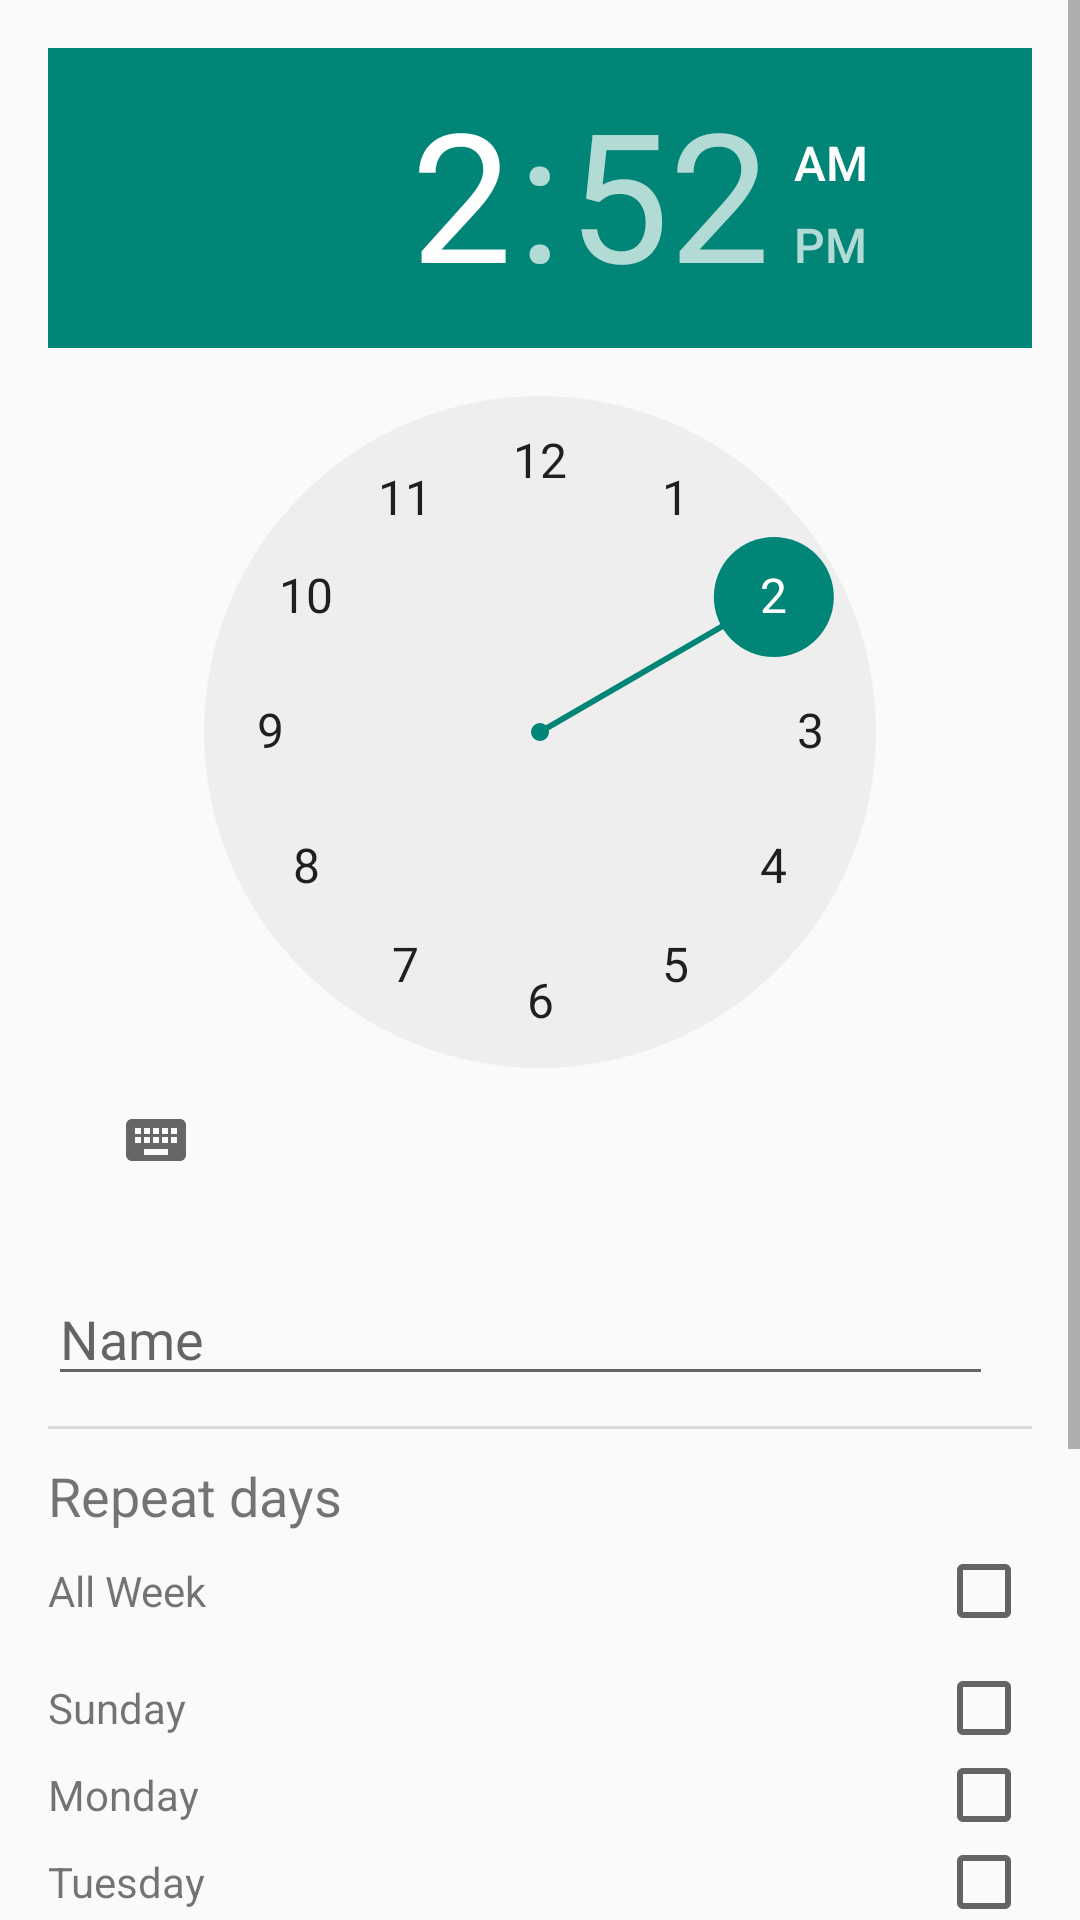

Produce the Android XML layout that renders to this screen, including the resource entries it uses.
<!-- AndroidManifest.xml: application theme AppTheme -->
<!-- res/layout/activity_alarm_detail.xml -->
<ScrollView xmlns:android="http://schemas.android.com/apk/res/android"
    android:layout_width="fill_parent"
    android:layout_height="fill_parent"
    android:isScrollContainer="true">

    <LinearLayout
        android:orientation="vertical"
        android:gravity="center"
        android:layout_width="match_parent"
        android:layout_height="match_parent"
        android:paddingBottom="16dp"
        android:paddingLeft="16dp"
        android:paddingRight="16dp"
        android:paddingTop="16dp">

    <TimePicker
        android:id="@+id/alarm_detail_time_picker"
        android:layout_width="wrap_content"
        android:layout_height="wrap_content"
        android:layout_alignParentTop="true"
        android:layout_centerHorizontal="true"/>

    <EditText
        android:layout_width="wrap_content"
        android:layout_height="wrap_content"
        android:layout_gravity="left"
        android:layout_marginTop="20dp"
        android:ems="15"
        android:textSize="18sp"
        android:hint="@string/alarm_detail_name_hint"/>

        <View
            android:id="@+id/divider_week"
            style="@style/Divider"
            android:layout_alignParentLeft="true"
            android:layout_marginTop="10dp"
            android:layout_below="@+id/alarm_details_name" />
        <RelativeLayout
            android:id="@+id/repeat_days_layout"
            android:layout_width="fill_parent"
            android:layout_height="fill_parent">
            <TextView
                android:id="@+id/alarm_detail_repeat"
                android:layout_width="wrap_content"
                android:layout_height="wrap_content"
                android:layout_marginTop="10dp"
                android:textSize="18sp"
                android:text="@string/alarm_detail_label_repeat" />

            <TextView
                android:id="@+id/alarm_detail_label_all_week"
                android:layout_width="wrap_content"
                android:layout_height="wrap_content"
                android:layout_marginTop="10dp"
                android:layout_below="@+id/alarm_detail_repeat"
                android:text="@string/alarm_detail_label_all_week" />
            <CheckBox
                android:id="@+id/alarm_detail_chk_all_week"
                android:layout_width="wrap_content"
                android:layout_height="wrap_content"
                android:layout_alignParentRight="true"
                android:layout_alignBaseline="@+id/alarm_detail_label_all_week"/>

            <TextView
                android:id="@+id/alarm_detail_label_sunday"
                android:layout_width="wrap_content"
                android:layout_height="wrap_content"
                android:layout_marginTop="20dp"
                android:layout_below="@+id/alarm_detail_label_all_week"
                android:text="@string/alarm_detail_label_sunday" />
            <CheckBox
                android:id="@+id/alarm_detail_chk_sunday"
                android:layout_width="wrap_content"
                android:layout_height="wrap_content"
                android:layout_alignParentRight="true"
                android:layout_alignBaseline="@+id/alarm_detail_label_sunday"/>

            <TextView
                android:id="@+id/alarm_detail_label_monday"
                android:layout_width="wrap_content"
                android:layout_height="wrap_content"
                android:layout_marginTop="10dp"
                android:layout_below="@+id/alarm_detail_label_sunday"
                android:text="@string/alarm_detail_label_monday" />
            <CheckBox
                android:id="@+id/alarm_detail_chk_monday"
                android:layout_width="wrap_content"
                android:layout_height="wrap_content"
                android:layout_alignParentRight="true"
                android:layout_alignBaseline="@+id/alarm_detail_label_monday"/>

            <TextView
                android:id="@+id/alarm_detail_label_tuesday"
                android:layout_width="wrap_content"
                android:layout_height="wrap_content"
                android:layout_marginTop="10dp"
                android:layout_below="@+id/alarm_detail_label_monday"
                android:text="@string/alarm_detail_label_tuesday" />
            <CheckBox
                android:id="@+id/alarm_detail_chk_tuesday"
                android:layout_width="wrap_content"
                android:layout_height="wrap_content"
                android:layout_alignParentRight="true"
                android:layout_alignBaseline="@+id/alarm_detail_label_tuesday"/>

            <TextView
                android:id="@+id/alarm_detail_label_wednesday"
                android:layout_width="wrap_content"
                android:layout_height="wrap_content"
                android:layout_marginTop="10dp"
                android:layout_below="@+id/alarm_detail_label_tuesday"
                android:text="@string/alarm_detail_label_wednesday" />
            <CheckBox
                android:layout_width="wrap_content"
                android:layout_height="wrap_content"
                android:layout_alignParentRight="true"
                android:layout_alignBaseline="@+id/alarm_detail_label_wednesday"/>

            <TextView
                android:id="@+id/alarm_detail_label_thursday"
                android:layout_width="wrap_content"
                android:layout_height="wrap_content"
                android:layout_marginTop="10dp"
                android:layout_below="@+id/alarm_detail_label_wednesday"
                android:text="@string/alarm_detail_label_thursday" />
            <CheckBox
                android:id="@+id/alarm_detail_chk_thursday"
                android:layout_width="wrap_content"
                android:layout_height="wrap_content"
                android:layout_alignParentRight="true"
                android:layout_alignBaseline="@+id/alarm_detail_label_thursday"/>

            <TextView
                android:id="@+id/alarm_detail_label_friday"
                android:layout_width="wrap_content"
                android:layout_height="wrap_content"
                android:layout_marginTop="10dp"
                android:layout_below="@+id/alarm_detail_label_thursday"
                android:text="@string/alarm_detail_label_friday" />
            <CheckBox
                android:id="@+id/alarm_detail_chk_friday"
                android:layout_width="wrap_content"
                android:layout_height="wrap_content"
                android:layout_alignParentRight="true"
                android:layout_alignBaseline="@+id/alarm_detail_label_friday"/>

            <TextView
                android:id="@+id/alarm_detail_label_saturday"
                android:layout_width="wrap_content"
                android:layout_height="wrap_content"
                android:layout_marginTop="10dp"
                android:layout_below="@+id/alarm_detail_label_friday"
                android:text="@string/alarm_detail_label_saturday" />
            <CheckBox
                android:id="@+id/alarm_detail_chk_saturday"
                android:layout_width="wrap_content"
                android:layout_height="wrap_content"
                android:layout_alignParentRight="true"
                android:layout_alignBaseline="@+id/alarm_detail_label_saturday"/>
            <View
                android:id="@+id/divider_ringtone"
                style="@style/Divider"
                android:layout_alignParentLeft="true"
                android:layout_below="@+id/alarm_detail_label_saturday"
                android:layout_marginTop="20dp"/>

            <LinearLayout
                android:layout_width="match_parent"
                android:layout_height="wrap_content"
                android:orientation="vertical"
                android:layout_below="@+id/divider_ringtone">

                <TextView
                    android:id="@+id/alarm_detail_label_ringtone"
                    android:layout_width="wrap_content"
                    android:layout_height="wrap_content"
                    android:layout_marginTop="10dp"
                    android:textSize="18sp"
                    android:text="@string/alarm_detail_label_ringtone" />
                <TextView
                    android:id="@+id/alarm_detail_current_ringtone"
                    android:layout_width="wrap_content"
                    android:layout_height="wrap_content"
                    android:layout_below="@+id/alarm_detail_label_ringtone"
                    android:layout_marginTop="5dp"
                    android:text="@string/alarm_detail_label_ringtone_pick" />

            </LinearLayout>


        </RelativeLayout>


    </LinearLayout>

</ScrollView>
<!-- resources referenced by this layout -->
<resources>
  <string name="alarm_detail_label_all_week">All Week</string>
  <string name="alarm_detail_label_friday">Friday</string>
  <string name="alarm_detail_label_monday">Monday</string>
  <string name="alarm_detail_label_repeat">Repeat days</string>
  <string name="alarm_detail_label_ringtone">Ringtone</string>
  <string name="alarm_detail_label_ringtone_pick">Pick a ringtone</string>
  <string name="alarm_detail_label_saturday">Saturday</string>
  <string name="alarm_detail_label_sunday">Sunday</string>
  <string name="alarm_detail_label_thursday">Thursday</string>
  <string name="alarm_detail_label_tuesday">Tuesday</string>
  <string name="alarm_detail_label_wednesday">Wednesday</string>
  <string name="alarm_detail_name_hint">Name</string>
  <style name="Divider">
          <item name="android:layout_width">match_parent</item>
          <item name="android:layout_height">1dp</item>
          <item name="android:background">?android:attr/listDivider</item>
      </style>
  <style name="AppTheme" parent="Theme.AppCompat.Light.NoActionBar">
          
      </style>
</resources>
